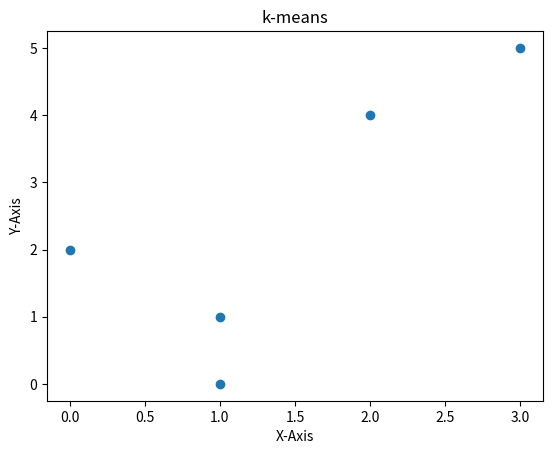

This chart was generated by the following Python code:
"""
    UNSUPERVISED LEARNING
    We have Data but we have no label

    k-means clustering :)
    k denotes number of classes which we want to achieve


    ----------
    X   Y   P
    ----------
    1   1   A
    1   0   B
    0   2   C
    2   4   D
    3   5   E
    ----------

    Step 1:
    Assume 2 Centroids randomly for 2 Classes
    eg: A(1, 1) and C(0, 2)

    Step 2:
    Compute distance of All the Points from Centroids
    Eucilidean Distance Formula : sqrt[ sq(x2-x1) + sq(y2-y1)]

    ------------------------
    P   C1(1, 1)   C2(0, 2)
    ------------------------
    A      0          1.4
    B      1          2.2
    C     1.4          0
    D     3.2         2.8
    E     4.5         4.2
    ------------------------

    Step 3:
    Arrange Points as per distance from Centroids

    ----------------
    P   Nearest To
    ----------------
    A       C1
    B       C1
    C       C2
    D       C2
    E       C2
    ----------------

    Step 4:
    Re-check again with new Centroids of the created new clustures

    -------------------------
    X   Y   P   Nearest To
    -------------------------
    1   1   A       C1
    1   0   B       C1
    0   2   C       C2
    2   4   D       C2
    3   5   E       C2
    -------------------------

    Clusture Mean

    CM1 = (1 + 1)/2, (1 + 0)/2
        = (1, .5)
    CM2 = (0 + 2 + 3)/3, (2 + 4 + )/3
        = (1.7, 3.7)

    --------------------------------
    P   CM1(1, .5)   CM2(1.7, 3.7)
    --------------------------------
    A       0.5            2.7
    B       0.5            3.2
    C       1.8            2.4
    D       3.6            0.5
    E       4.9            1.9
    --------------------------------

    -------------------------
    X   Y   P   Nearest To
    -------------------------
    1   1   A       CM1
    1   0   B       CM1
    0   2   C       CM1
    2   4   D       CM2
    3   5   E       CM2
    -------------------------

    Redo the same steps till we do not get the same custures :)

    -------------------------
    X   Y   P   Nearest To
    -------------------------
    1   1   A       CM1
    1   0   B       CM1
    0   2   C       CM1
    2   4   D       CM2
    3   5   E       CM2
    -------------------------

    Clusture Mean

    CM1 = (1 + 1 + 0)/3, (1 + 0 + 2)/3
        = (0.6, 1)
    CM2 = (2 + 3)/2, (4 + 5)/2
        = (2.5, 4.5)

    --------------------------------
    P   CM1(0.6, 1)   CM2(2.5, 4.5)
    --------------------------------
    A       0.4            2.7
    B       0.5            3.2
    C       1.8            2.4
    D       3.6            0.5
    E       4.9            1.9
    --------------------------------

    -------------------------
    X   Y   P   Nearest To
    -------------------------
    1   1   A       CM1
    1   0   B       CM1
    0   2   C       CM1
    2   4   D       CM2
    3   5   E       CM2
    -------------------------

"""

import matplotlib.pyplot as plt
X = [1, 1, 0, 2, 3]
Y = [1, 0, 2, 4, 5]
plt.xlabel("X-Axis")
plt.ylabel("Y-Axis")
plt.scatter(X, Y)
plt.title("k-means")
plt.show()